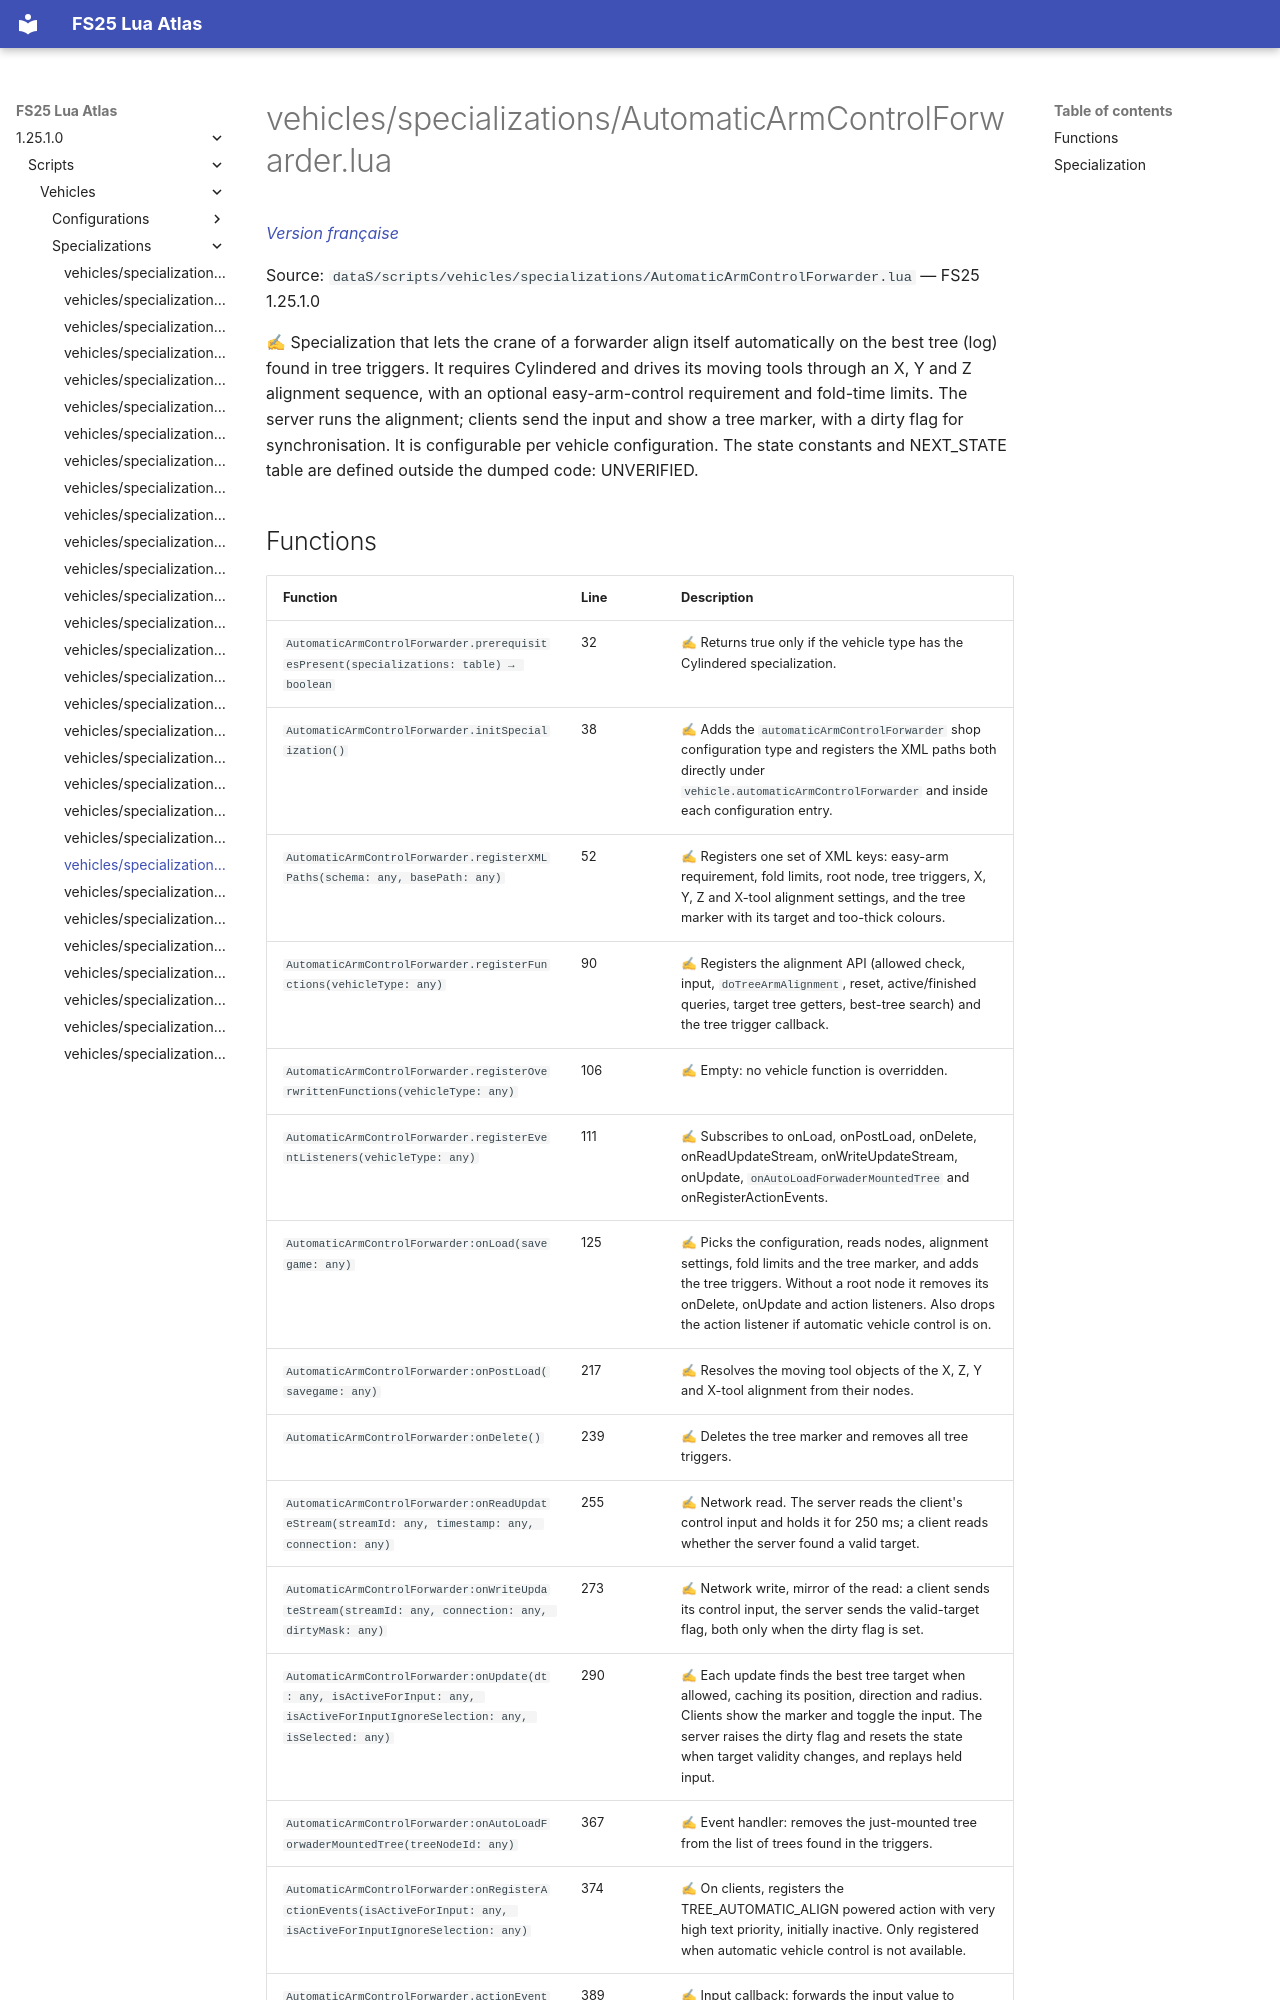

repository: Tim0219800/fs25-lua-atlas · page: 1.25.1.0/scripts/vehicles/specializations/AutomaticArmControlForwarder.html · generator: mkdocs

# vehicles/specializations/AutomaticArmControlForwarder.lua

*[Version française](../../../fr/scripts/vehicles/specializations/AutomaticArmControlForwarder.md)*

Source: `dataS/scripts/vehicles/specializations/AutomaticArmControlForwarder.lua` — FS25 1.25.1.0

✍ Specialization that lets the crane of a forwarder align itself automatically on the best tree (log) found in tree triggers. It requires Cylindered and drives its moving tools through an X, Y and Z alignment sequence, with an optional easy-arm-control requirement and fold-time limits. The server runs the alignment; clients send the input and show a tree marker, with a dirty flag for synchronisation. It is configurable per vehicle configuration. The state constants and NEXT_STATE table are defined outside the dumped code: UNVERIFIED.
